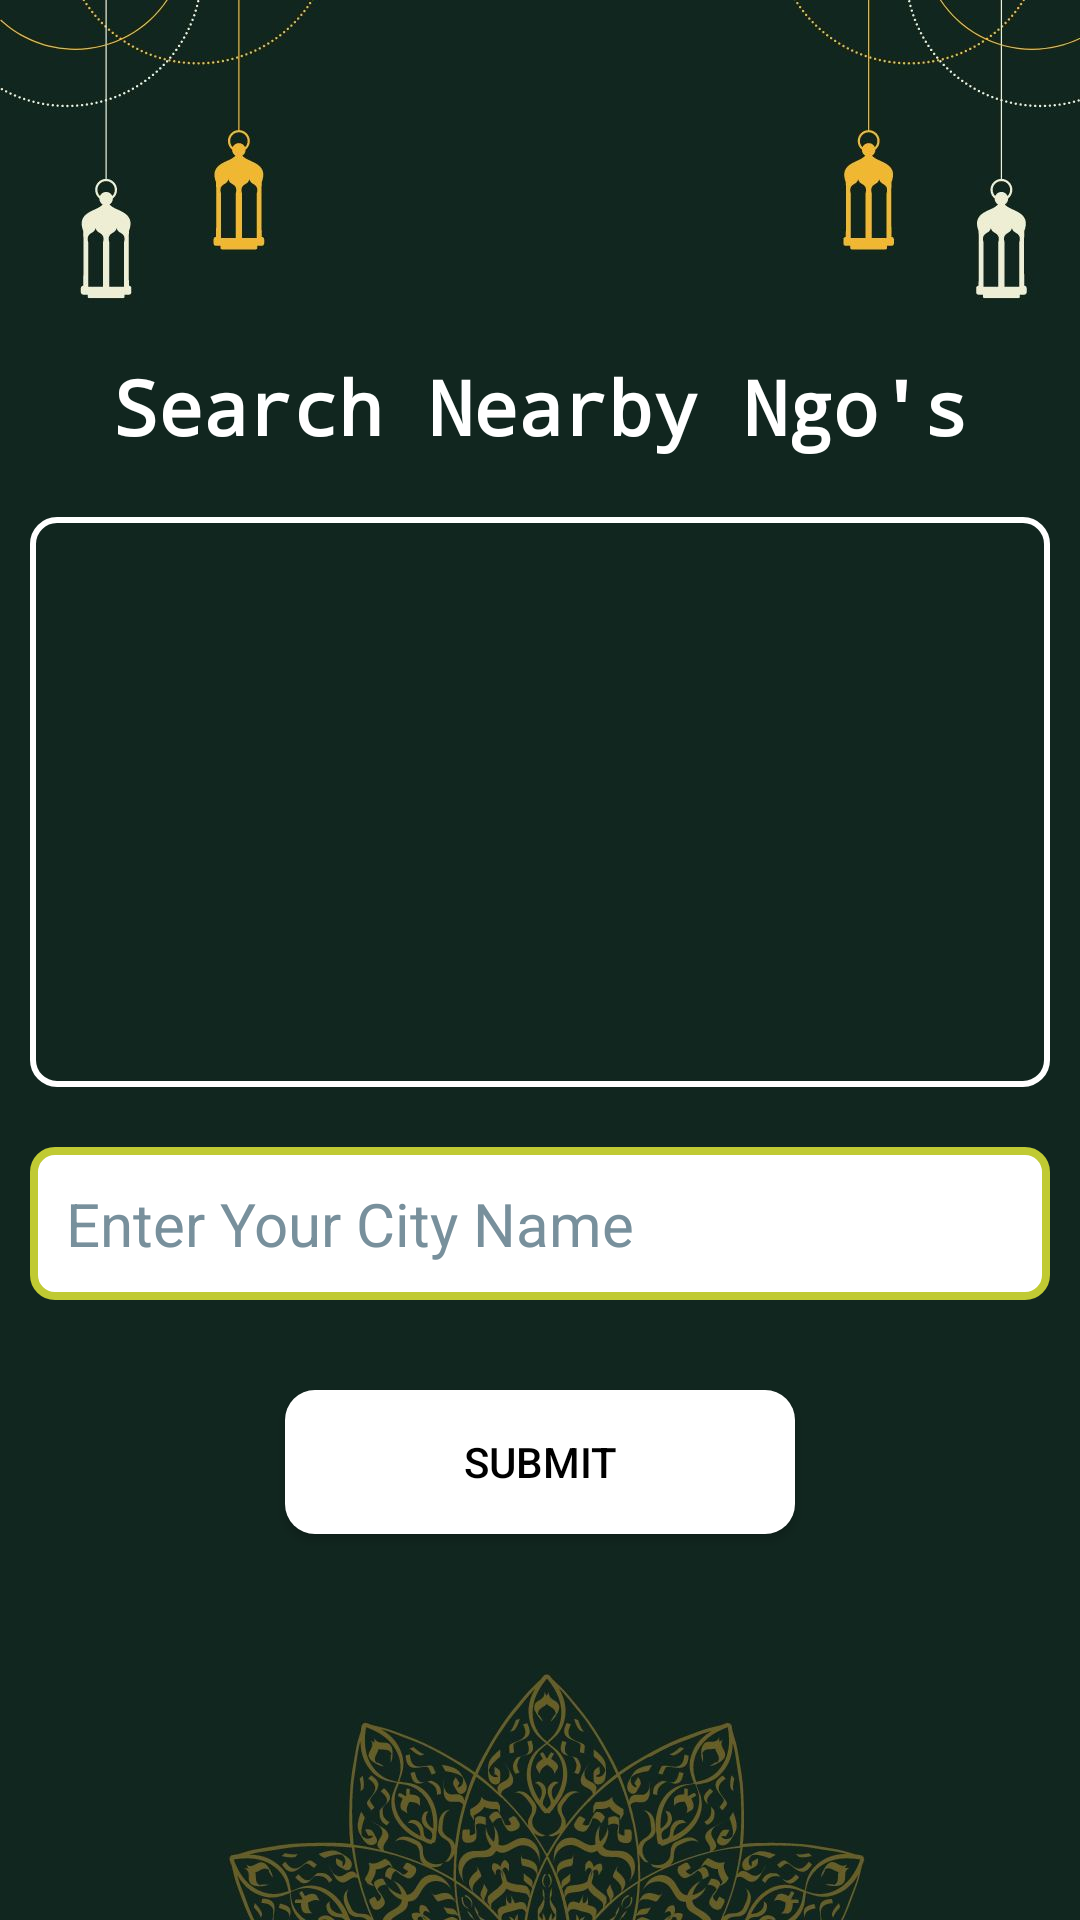

This screen was rendered from an Android layout file. Write that file and the resources it references.
<!-- AndroidManifest.xml: application theme Theme.TawfiqTheFoodDonationApp -->
<!-- res/layout/activity_nearbyngo.xml -->
<?xml version="1.0" encoding="utf-8"?>
<androidx.core.widget.NestedScrollView xmlns:android="http://schemas.android.com/apk/res/android"
    xmlns:app="http://schemas.android.com/apk/res-auto"
    xmlns:tools="http://schemas.android.com/tools"
    android:layout_width="match_parent"
    android:layout_height="match_parent"
    android:background="@drawable/dashboard"
    android:orientation="vertical"
    tools:context=".nearbyngo">

    <LinearLayout
        android:layout_width="match_parent"
        android:layout_height="wrap_content"
        android:layout_gravity="center"
        android:orientation="vertical"
        android:padding="10dp">

        <TextView
            android:layout_width="match_parent"
            android:layout_height="wrap_content"
            android:layout_marginBottom="20dp"
            android:fontFamily="monospace"
            android:gravity="center"
            android:text="Search Nearby Ngo's"
            android:textColor="@color/white"
            android:textSize="25sp"
            android:textStyle="bold" />

        <ImageView
            android:layout_width="match_parent"
            android:layout_height="190dp"
            android:background="@drawable/border"
            android:contentDescription="@string/app_name"
            android:src="@drawable/nearbyngo" />

        <EditText
            android:id="@+id/nearbyngolocation"
            android:layout_width="match_parent"
            android:layout_height="wrap_content"
            android:layout_gravity="center"
            android:layout_marginTop="20dp"
            android:layout_marginBottom="20dp"
            android:background="@drawable/custom_input"
            android:hint="Enter Your City Name"
            android:importantForAutofill="no"
            android:inputType="textEmailAddress"
            android:maxLines="1"
            android:padding="12dp"
            android:singleLine="true"
            android:textColor="@color/black"
            android:textColorHint="#78909C"
            android:textSize="20sp" />


        <androidx.appcompat.widget.AppCompatButton
            android:id="@+id/nearbyngosubmit"
            android:layout_width="170dp"
            android:layout_height="wrap_content"
            android:layout_gravity="center"
            android:layout_margin="10dp"
            android:background="@drawable/rounded_button"
            android:text="Submit"
            android:textColor="@color/black" />
    </LinearLayout>


</androidx.core.widget.NestedScrollView>
<!-- resources referenced by this layout -->
<resources>
  <!-- drawable border (drawable) -->
  <selector xmlns:android="http://schemas.android.com/apk/res/android">
      <item>
          <shape>
              <corners android:radius="8dp" />
              <stroke
                  android:color="@color/white"
                  android:width="2dp" />
          </shape>
      </item>
  </selector>
  <!-- drawable custom_input (drawable) -->
  <?xml version="1.0" encoding="utf-8"?>
  <selector xmlns:android="http://schemas.android.com/apk/res/android">
  
      <item android:state_enabled="true" android:state_focused="true">
          <shape android:shape="rectangle">
              <solid android:color="@color/white"/>
              <corners android:radius="7dp"/>
              <stroke android:color="#5E35B1"  android:width="2.5dp"/>
          </shape>
      </item>
  
      <item android:state_enabled="true" >
          <shape android:shape="rectangle">
              <solid android:color="@color/white"/>
              <corners android:radius="7dp"/>
              <stroke android:color="#C0CA33" android:width="2.5dp"/>
          </shape>
      </item>
  </selector>
  <!-- drawable dashboard: jpg bitmap (drawable, 74989 bytes) -->
  <!-- drawable rounded_button (drawable) -->
  <?xml version="1.0" encoding="utf-8"?>
  <shape xmlns:android="http://schemas.android.com/apk/res/android">
      <corners android:radius="10dp" /> 
      <solid android:color="@color/white" /> 
  </shape>
  <string name="app_name">Tawfiq(The food donation app)</string>
  <style name="Theme.TawfiqTheFoodDonationApp" parent="Base.Theme.TawfiqTheFoodDonationApp" />
  <style name="Base.Theme.TawfiqTheFoodDonationApp" parent="Theme.AppCompat.DayNight.NoActionBar">
          
          
      </style>
  <!-- not gathered from this repository: default colours our renderer supplied (Android Studio template values) -->
  <color name="black">#FF000000</color>
  <color name="white">#FFFFFFFF</color>
</resources>
